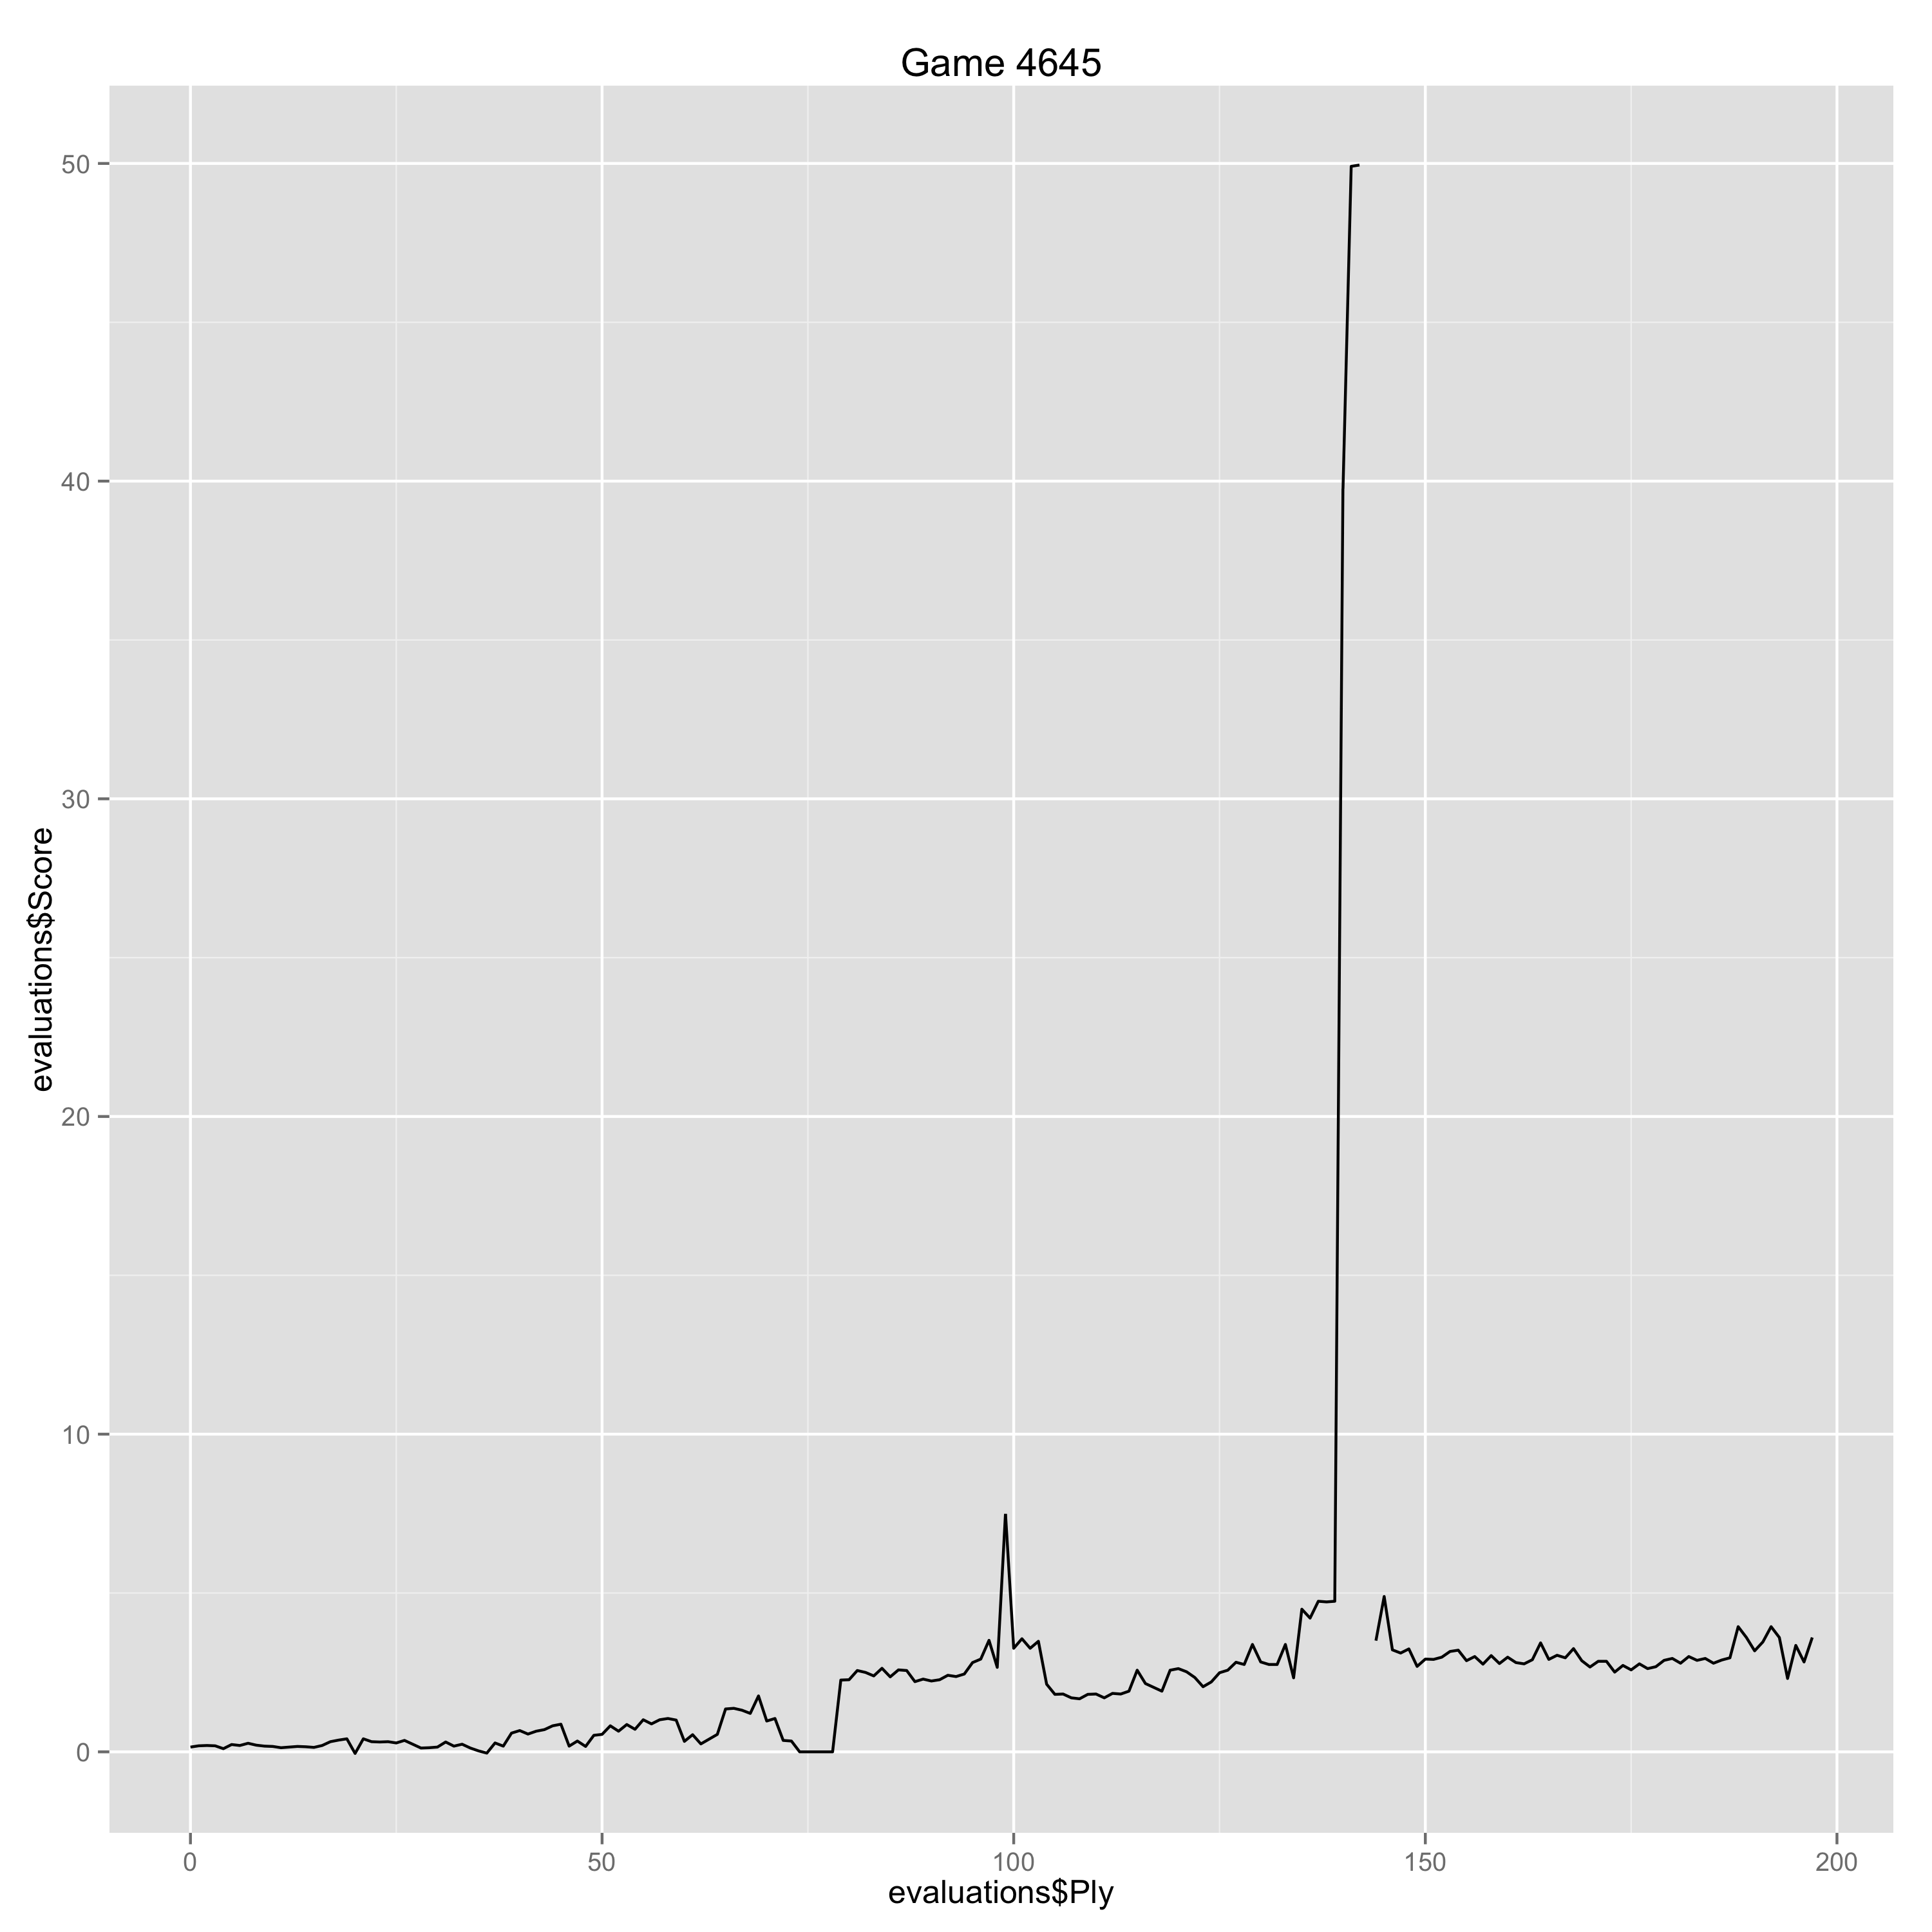

Source data for this figure (header and first rows):
Ply, Move, White, Black, Score, Eval, Comment
0, [1], d4, , 0.15, 0.15, 
1, [1], , Nf6, 0.19, -0.04, 
2, [2], c4, , 0.2, 0.01, 
3, [2], , e6, 0.19, 0.01, 
4, [3], Nc3, , 0.1, -0.09, 
5, [3], , Bb4, 0.23, -0.13, 
6, [4], e3, , 0.2, -0.03, 
7, [4], , O-O, 0.27, -0.07, 
8, [5], Bd3, , 0.21, -0.06, 
9, [5], , c5, 0.18, 0.03, 
10, [6], Nf3, , 0.17, -0.01, 
11, [6], , b6, 0.13, 0.04, 
12, [7], O-O, , 0.15, 0.02, 
13, [7], , Bb7, 0.17, -0.02, 
14, [8], Na4, , 0.16, -0.01, 
15, [8], , cxd4, 0.14, 0.02, 
16, [9], exd4, , 0.2, 0.06, 
17, [9], , Re8, 0.32, -0.12, 
18, [10], a3, , 0.37, 0.05, 
19, [10], , Bf8, 0.41, -0.04, 
20, [11], Re1, , -0.05, -0.46, 
21, [11], , d6, 0.41, -0.46, 
22, [12], b4, , 0.32, -0.09, 
23, [12], , Nbd7, 0.31, 0.01, 
24, [13], Bb2, , 0.32, 0.01, 
25, [13], , Nh5, 0.28, 0.04, 
26, [14], Nc3, , 0.36, 0.08, 
27, [14], , g6, 0.24, 0.12, 
28, [15], a4, , 0.12, -0.12, 
29, [15], , Bg7, 0.13, -0.01, 
30, [16], Ne4, , 0.15, 0.02, 
31, [16], , Qe7, 0.31, -0.16, 
32, [17], a5, , 0.18, -0.13, 
33, [17], , bxa5, 0.24, -0.06, 
34, [18], bxa5, , 0.12, -0.12, 
35, [18], , f5, 0.03, 0.09, 
36, [19], Ned2, , -0.04, -0.07, 
37, [19], , Nc5, 0.28, -0.32, 
38, [20], Bc2, , 0.18, -0.1, 
39, [20], , Rac8, 0.59, -0.41, 
40, [21], Ba3, , 0.67, 0.08, 
41, [21], , Nd7, 0.56, 0.11, 
42, [22], Rb1, , 0.65, 0.09, 
43, [22], , Ba8, 0.7, -0.05, 
44, [23], Ba4, , 0.82, 0.12, 
45, [23], , Nf4, 0.87, -0.05, 
46, [24], Rb3, , 0.18, -0.69, 
47, [24], , Red8, 0.34, -0.16, 
48, [25], d5, , 0.17, -0.17, 
49, [25], , Nf8, 0.52, -0.35, 
50, [26], g3, , 0.55, 0.03, 
51, [26], , Nh3+, 0.82, -0.27, 
52, [27], Kf1, , 0.65, -0.17, 
53, [27], , Qf7, 0.86, -0.21, 
54, [28], Kg2, , 0.71, -0.15, 
55, [28], , g5, 1.01, -0.3, 
56, [29], Kxh3, , 0.88, -0.13, 
57, [29], , g4+, 1.01, -0.13, 
58, [30], Kg2, , 1.05, 0.04, 
59, [30], , gxf3+, 1.0, 0.05, 
... 138 more rows
